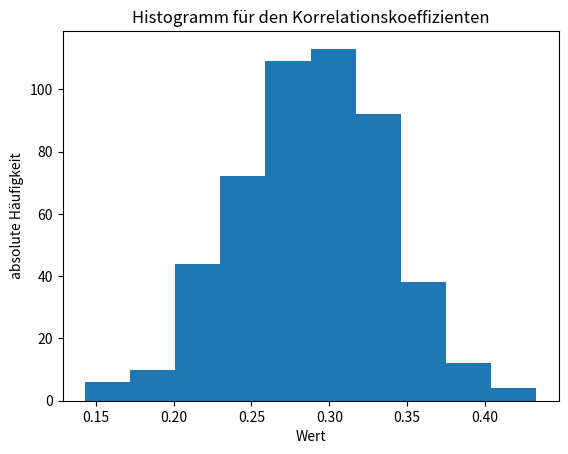

Here is the Python script that generated this plot:
# -*- coding: utf-8 -*-
##!/usr/bin/python3

import time
import math
from math import sqrt
import numpy as np
import scipy.stats, scipy.special
from matplotlib import pyplot as plt

n_of_samples = 500
n = 400
mu = [2,1]
v = [[0.8, 0.2],[0.2,0.6]]

def mean(list):
    mean = 0
    for i in range(len(list)):
        mean += list[i]
    mean = mean/len(list)
    return mean

def sampling_variance(samples1, samples2=None):
    if not samples2:
        samples2 = samples1
        #print("das war jetzt aber sehr eindimensional")
    if len(samples1) != len(samples2):
        raise ValueError('length of the two sample lists must be the same!')
    mean1 = mean(samples1)
    mean2 = mean(samples2)
    s = 0
    for i in range(len(samples1)):
        s += (samples1[i]-mean1)*(samples2[i]-mean2)
    return s
if __name__ == '__main__':
    time_start = time.time()
    print("---------------------------------------------------------------\n")
    print("            Uebung 5_5 David Blacher, Johannes Kurz            \n")
    print("---------------------------------------------------------------")
    print("Es ist der {}.\nWas für ein schöner Moment um Daten statistisch zu analysieren.".format(time.asctime(time.localtime(time_start))))
    print("Behandelt wird eine bivariante Normalverteilung mit einem Korrelationskoeffizienten != 0")
    print("Es werden {} Stichproben mit einem Umfang von jeweils {} gemacht\n".format(n_of_samples, n))
    korkoef = []
    for i in range(n_of_samples):
        samples_x = []
        samples_y = []
        for i in range(n):
            x, y = np.random.multivariate_normal(mu,v)
            samples_x.append(x)
            samples_y.append(y)
        korkoef.append(sampling_variance(samples_x, samples_y)/sqrt(sampling_variance(samples_x, samples_x)*sampling_variance(samples_y,samples_y)))
    korkoef_mean = mean(korkoef)
    print("Mean of koroef: {}".format(korkoef_mean))
    print("Varianz der korkoeff: {}".format(sampling_variance(korkoef, korkoef)))
    #Histogramm:
    korkoef = np.asarray(korkoef)
#    plt.xlim([min(korkoef) - 0.05, max(korkoef) + 0.05])
    plt.hist(korkoef)
    plt.title('Histogramm für den Korrelationskoeffizienten')
    plt.xlabel('Wert')
    plt.ylabel('absolute Häufigkeit')
    plt.show()

    time_finish = time.time()
    print("This operation took {}s".format(int(time_finish-time_start)))